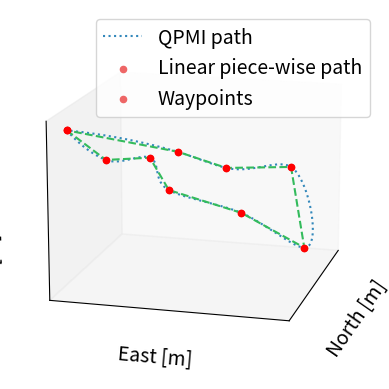

Python code for this plot:
import numpy as np
import matplotlib.pyplot as plt

from scipy.optimize import fminbound
from mpl_toolkits.mplot3d import Axes3D

from typing import Tuple

"""Path generation using Quadratic Piecewise Membership Functions (QPMI)"""
class QPMI():
    def __init__(self, waypoints):
        self.waypoints = waypoints
        self.wp_idx = 0
        self.us = self._calculate_us()
        self.length = self.us[-1]
        self.calculate_quadratic_params()
    
    def _calculate_us(self):
        diff = np.diff(self.waypoints, axis=0)
        seg_lengths = np.cumsum(np.sqrt(np.sum(diff**2, axis=1)))
        return np.array([0,*seg_lengths[:]])
    
    def calculate_quadratic_params(self):
        self.x_params = []
        self.y_params = []
        self.z_params = []
        for n in range(1, len(self.waypoints)-1):
            wp_prev = self.waypoints[n-1]
            wp_n = self.waypoints[n]
            wp_next = self.waypoints[n+1]
            
            u_prev = self.us[n-1]
            u_n = self.us[n]
            u_next = self.us[n+1]

            U_n = np.vstack([np.hstack([u_prev**2, u_prev, 1]),
                           np.hstack([u_n**2, u_n, 1]),
                           np.hstack([u_next**2, u_next, 1])])
            x_params_n = np.linalg.inv(U_n).dot(np.array([wp_prev[0], wp_n[0], wp_next[0]]))
            y_params_n = np.linalg.inv(U_n).dot(np.array([wp_prev[1], wp_n[1], wp_next[1]]))
            z_params_n = np.linalg.inv(U_n).dot(np.array([wp_prev[2], wp_n[2], wp_next[2]]))

            self.x_params.append(x_params_n)
            self.y_params.append(y_params_n)
            self.z_params.append(z_params_n)


    def get_u_index(self, u):
        n = 0
        while n < len(self.us) - 1:
            if u <= self.us[n+1]:
                break
            else:
                n += 1
        return n


    def calculate_ur(self, u):
        n = self.get_u_index(u)
        # ur = (u - self.us[n]) / (self.us[n+1] - self.us[n])
        try:
            ur = (u - self.us[n]) / (self.us[n+1] - self.us[n])
        except IndexError:
            print("n:", n)
            print("u:", u)
            print("us:", self.us)
            ur = (u - self.us[n]) / (self.us[n+1] - self.us[n])
        return ur


    def calculate_uf(self, u):
        n = self.get_u_index(u)
        uf = (self.us[n+1]-u)/(self.us[n+1] - self.us[n])
        return uf        


    def __call__(self, u):
        if u >= self.us[0] and u <= self.us[1]: # first stretch
            ax = self.x_params[0][0]
            ay = self.y_params[0][0]
            az = self.z_params[0][0]
            bx = self.x_params[0][1]
            by = self.y_params[0][1]
            bz = self.z_params[0][1]
            cx = self.x_params[0][2]
            cy = self.y_params[0][2]
            cz = self.z_params[0][2]
            
            x = ax*u**2 + bx*u + cx
            y = ay*u**2 + by*u + cy
            z = az*u**2 + bz*u + cz

        elif u >= self.us[-2]-0.001 and u <= self.us[-1]: # last stretch
            ax = self.x_params[-1][0]
            ay = self.y_params[-1][0]
            az = self.z_params[-1][0]
            bx = self.x_params[-1][1]
            by = self.y_params[-1][1]
            bz = self.z_params[-1][1]
            cx = self.x_params[-1][2]
            cy = self.y_params[-1][2]
            cz = self.z_params[-1][2]
            
            x = ax*u**2 + bx*u + cx
            y = ay*u**2 + by*u + cy
            z = az*u**2 + bz*u + cz

        else: # else we are in the intermediate waypoints and we use membership functions to calc polynomials
            n = self.get_u_index(u)
            ur = self.calculate_ur(u)
            uf = self.calculate_uf(u)
            
            ax1 = self.x_params[n-1][0]
            ay1 = self.y_params[n-1][0]
            az1 = self.z_params[n-1][0]
            bx1 = self.x_params[n-1][1]
            by1 = self.y_params[n-1][1]
            bz1 = self.z_params[n-1][1]
            cx1 = self.x_params[n-1][2]
            cy1 = self.y_params[n-1][2]
            cz1 = self.z_params[n-1][2]
            
            x1 = ax1*u**2 + bx1*u + cx1
            y1 = ay1*u**2 + by1*u + cy1
            z1 = az1*u**2 + bz1*u + cz1

            ax2 = self.x_params[n][0]
            ay2 = self.y_params[n][0]
            az2 = self.z_params[n][0]
            bx2 = self.x_params[n][1]
            by2 = self.y_params[n][1]
            bz2 = self.z_params[n][1]
            cx2 = self.x_params[n][2]
            cy2 = self.y_params[n][2]
            cz2 = self.z_params[n][2]
            
            x2 = ax2*u**2 + bx2*u + cx2
            y2 = ay2*u**2 + by2*u + cy2
            z2 = az2*u**2 + bz2*u + cz2

            x = ur*x2 + uf*x1
            y = ur*y2 + uf*y1
            z = ur*z2 + uf*z1

        return np.array([x,y,z])


    def calculate_gradient(self, u):
        if u >= self.us[0] and u <= self.us[1]: # first stretch
            ax = self.x_params[0][0]
            ay = self.y_params[0][0]
            az = self.z_params[0][0]
            bx = self.x_params[0][1]
            by = self.y_params[0][1]
            bz = self.z_params[0][1]
            
            dx = ax*u*2 + bx
            dy = ay*u*2 + by
            dz = az*u*2 + bz
        elif u >= self.us[-2]: # last stretch
            ax = self.x_params[-1][0]
            ay = self.y_params[-1][0]
            az = self.z_params[-1][0]
            bx = self.x_params[-1][1]
            by = self.y_params[-1][1]
            bz = self.z_params[-1][1]
            
            dx = ax*u*2 + bx
            dy = ay*u*2 + by
            dz = az*u*2 + bz
        else: # else we are in the intermediate waypoints and we use membership functions to calc polynomials
            n = self.get_u_index(u)
            ur = self.calculate_ur(u)
            uf = self.calculate_uf(u)
            
            ax1 = self.x_params[n-1][0]
            ay1 = self.y_params[n-1][0]
            az1 = self.z_params[n-1][0]
            bx1 = self.x_params[n-1][1]
            by1 = self.y_params[n-1][1]
            bz1 = self.z_params[n-1][1]
            
            dx1 = ax1*u*2 + bx1
            dy1 = ay1*u*2 + by1
            dz1 = az1*u*2 + bz1

            ax2 = self.x_params[n][0]
            ay2 = self.y_params[n][0]
            az2 = self.z_params[n][0]
            bx2 = self.x_params[n][1]
            by2 = self.y_params[n][1]
            bz2 = self.z_params[n][1]
            
            dx2 = ax2*u*2 + bx2
            dy2 = ay2*u*2 + by2
            dz2 = az2*u*2 + bz2

            dx = ur*dx2 + uf*dx1
            dy = ur*dy2 + uf*dy1
            dz = ur*dz2 + uf*dz1
        return np.array([dx,dy,dz])
    

    def calculate_acceleration(self, u):
        """
        Calculate the acceleration of the path. in other words, the derivative of the tangent vector.
        """
        if u >= self.us[0] and u <= self.us[1]: # first stretch
            ax = self.x_params[0][0]
            ay = self.y_params[0][0]
            az = self.z_params[0][0]
            
            ddx = ax*2
            ddy = ay*2
            ddz = az*2

        elif u >= self.us[-2]: # last stretch
            ax = self.x_params[-1][0]
            ay = self.y_params[-1][0]
            az = self.z_params[-1][0]
            
            ddx = ax*2
            ddy = ay*2
            ddz = az*2

        else: # else we are in the intermediate waypoints and we use membership functions to calc polynomials
            n = self.get_u_index(u)
            ur = self.calculate_ur(u)
            uf = self.calculate_uf(u)
            
            ax1 = self.x_params[n-1][0]
            ay1 = self.y_params[n-1][0]
            az1 = self.z_params[n-1][0]
            
            ddx1 = ax1*2
            ddy1 = ay1*2
            ddz1 = az1*2

            ax2 = self.x_params[n][0]
            ay2 = self.y_params[n][0]
            az2 = self.z_params[n][0]
            
            ddx2 = ax2*2
            ddy2 = ay2*2
            ddz2 = az2*2

            ddx = ur*ddx2 + uf*ddx1
            ddy = ur*ddy2 + uf*ddy1
            ddz = ur*ddz2 + uf*ddz1
        
        return np.array([ddx,ddy,ddz])
    

    def calculate_vectors(self, u: float) -> Tuple[np.array, np.array, np.array]:
        """
        Calculate path describing vectors at point u.

        Parameters:
        ----------
        u : float
            Distance along the path from the beginning of the path

        Returns:
        -------
        t_hat : np.array
            Unit tangent vector
        n_hat : np.array
            Unit normal vector - perpendicular to the tangent in the osculating plane
        b_hat : np.array
            Unit binormal vector - perpendicular to both tangent vector and normal vector
        """

        dp = self.calculate_gradient(u)
        ddp = self.calculate_acceleration(u)

        t_hat = dp / np.linalg.norm(dp)
        n_hat = ddp / np.linalg.norm(ddp)
        b_hat = np.cross(t_hat, n_hat) / np.linalg.norm(np.cross(t_hat, n_hat))
        n_hat = - np.cross(t_hat, b_hat) / np.linalg.norm(np.cross(t_hat, b_hat))

        return t_hat, n_hat, b_hat


    def get_direction_angles(self, u):
        dx, dy, dz = self.calculate_gradient(u)[:]
        azimuth = np.arctan2(dy, dx)
        elevation = np.arctan2(dz, np.sqrt(dx**2 + dy**2))
        return azimuth, elevation
    

    def get_closest_u(self, position, wp_idx, margin = 10.0):
        x1 = self.us[wp_idx] - margin
        x2 = self.us[wp_idx+1] + margin if wp_idx < len(self.us) - 2 else self.length
        output = fminbound(lambda u: np.linalg.norm(self(u) - position), 
                        full_output=0, x1=x1, x2=x2, xtol=1e-6, maxfun=500)
        return output


    def get_closest_position(self, position, wp_idx):
        return self(self.get_closest_u(position,wp_idx))


    def get_endpoint(self):
        return self(self.length)

    def get_lookahead_point(self, position, lookahead_distance,wp_idx):
        '''
        Calculate the position on the path that is lookahead_distance from the given position
        '''
        u = self.get_closest_u(position, wp_idx)
        if u + lookahead_distance > self.length:
            u_lookahead = self.length
        else:
            u_lookahead = u + lookahead_distance
        return self(u_lookahead)


    def plot_path(self, wps_on=True, leave_out_first_wp=True):
        u = np.linspace(self.us[0], self.us[-1], 10000)
        quadratic_path = []
        for du in u:
            quadratic_path.append(self(du))
            self.get_direction_angles(du)
        quadratic_path = np.array(quadratic_path)
        ax = plt.axes(projection='3d')
        ax.plot3D(xs=quadratic_path[:,0], ys=quadratic_path[:,1], zs=quadratic_path[:,2], color="#3388BB", label="Path", linestyle="dotted")
        if wps_on:
            for i, wp in enumerate(self.waypoints):
                if i == 0 and leave_out_first_wp: continue
                if i == 1: ax.scatter3D(*wp, color="#EE6666", label="Waypoints")
                else: ax.scatter3D(*wp, color="#EE6666")
        
        #Turn off ticks
        ax.set_xticks([])
        ax.set_yticks([])
        ax.set_zticks([])
        
        # ax.set_xlabel(xlabel=r"$x_w$ [m]", fontsize=14)
        # ax.set_ylabel(ylabel=r"$y_w$ [m]", fontsize=14)
        # ax.set_zlabel(zlabel=r"$z_w$ [m]", fontsize=14)
        # ax.set_xlabel(xlabel="x [m]")
        # ax.set_ylabel(ylabel="y [m]")
        # ax.set_zlabel(zlabel="z [m]")
        return ax


def generate_random_waypoints(nwaypoints,scen):
    waypoints = [np.array([0,0,0])]

    if scen == '3d':
        for i in range(nwaypoints-1):
            distance = 50
            azimuth = np.random.uniform(-np.pi/4, np.pi/4)
            elevation = np.random.uniform(-np.pi/4, np.pi/4)
            x = waypoints[i][0] + distance*np.cos(azimuth)*np.cos(elevation)
            y = waypoints[i][1] + distance*np.sin(azimuth)*np.cos(elevation)
            z = waypoints[i][2] + distance*np.sin(elevation)
            wp = np.array([x, y, z])
            waypoints.append(wp)

    elif scen =='3d_new':
        a_start_angle=np.random.uniform(-np.pi,np.pi)
        e_start_angle=np.random.uniform(-np.pi,np.pi) 
        e_start_angle=0
        distance = 50
        for i in range(nwaypoints-1):
            azimuth = a_start_angle + np.random.uniform(-np.pi/4, np.pi/4)
            elevation = e_start_angle + np.random.uniform(-np.pi/4, np.pi/4)
            x = waypoints[i][0] + distance*np.cos(azimuth)*np.cos(elevation)
            y = waypoints[i][1] + distance*np.sin(azimuth)*np.cos(elevation)
            z = waypoints[i][2] + distance*np.sin(elevation)
            wp = np.array([x, y, z])
            waypoints.append(wp)

    elif scen =='horizontal':
        for i in range(nwaypoints-1):
            distance = 50
            azimuth = np.random.uniform(-np.pi/4, np.pi/4)
            elevation = np.random.uniform(-np.pi/4, np.pi/4)
            x = waypoints[i][0] + distance*np.cos(azimuth)*np.cos(elevation)
            y = waypoints[i][1] + distance*np.sin(azimuth)*np.cos(elevation)
            z = 0
            wp = np.array([x, y, z])
            waypoints.append(wp)

    elif scen =='horizontal_new':
        a_start_angle=np.random.uniform(-np.pi,np.pi)
        e_start_angle=np.random.uniform(-np.pi,np.pi) 
        distance = 50
        for i in range(nwaypoints-1):
            azimuth = a_start_angle + np.random.uniform(-np.pi/4, np.pi/4)
            x = waypoints[i][0] + distance*np.cos(azimuth)
            y = waypoints[i][1] + distance*np.sin(azimuth)
            z = 0
            wp = np.array([x, y, z])
            waypoints.append(wp)

    elif scen=='line':
        for i in range(nwaypoints-1):
            distance = 50
            azimuth = np.random.uniform(-np.pi/4, np.pi/4)
            elevation = np.random.uniform(-np.pi/4, np.pi/4)
            x = waypoints[i][0] + distance*np.cos(azimuth)*np.cos(elevation)
            y = 0
            z = 0
            wp = np.array([x, y, z])
            waypoints.append(wp)

    elif scen=='line_new':
        a_start_angle=np.random.uniform(-np.pi,np.pi)
        azimuth = a_start_angle+np.random.uniform(-np.pi/4, np.pi/4)
        elevation = np.random.uniform(-np.pi/4, np.pi/4)
        distance = 50
        for i in range(nwaypoints-1):
            x = waypoints[i][0] + distance*np.cos(azimuth)
            y = waypoints[i][1] + distance*np.sin(azimuth)
            z = 0
            wp = np.array([x, y, z])
            waypoints.append(wp)

    elif scen=='helix':
        waypoints = []
        n_waypoints = 26
        angles = np.linspace(0, 4*np.pi, n_waypoints)
        radius = 110
        for i, angle in enumerate(angles):
            x = radius*np.cos(angle)
            y = radius*np.sin(angle)
            z = 2*i - n_waypoints
            wp = np.array([x, y, z])
            waypoints.append(wp)

    return np.array(waypoints)


if __name__ == "__main__":
    wps = np.array([np.array([0,0,0]), np.array([20,10,15]), np.array([50,20,20]), np.array([80,20,15]), np.array([90,50,20]), np.array([80,80,15]), np.array([50,80,20]), np.array([20,60,15]), np.array([20,40,10]), np.array([0,0,0])])
    wps = np.array([np.array([0,0,0]), np.array([20,10,15]), np.array([50,20,20]), np.array([80,20,40]), np.array([90,50,50]),
                    np.array([80,80,60]), np.array([50,80,20]), np.array([20,60,15]), np.array([20,40,10]), np.array([0,0,0])])
    #wps = np.array([np.array([0,0,0]), np.array([20,25,22]), np.array([50,40,30]), np.array([90,55,60]), np.array([130,95,110]), np.array([155,65,86])])
    #wps = generate_random_waypoints(10)
    path = QPMI(wps)
   
    point = path(20)
    azi, ele = path.get_direction_angles(20)
    vec_x = point[0] + 20*np.cos(azi)*np.cos(ele)
    vec_y = point[1] + 20*np.sin(azi)*np.cos(ele)
    vec_z = point[2] - 20*np.sin(ele)
    
    ax = path.plot_path()
    ax.plot3D(xs=wps[:,0], ys=wps[:,1], zs=wps[:,2], linestyle="dashed", color="#33bb5c")
    #ax.plot3D(xs=[point[0],vec_x], ys=[point[1],vec_y], zs=[point[2], vec_z])
    #ax.scatter3D(*point)
    for wp in wps:
        ax.scatter3D(*wp, color="r")
    ax.legend(["QPMI path", "Linear piece-wise path", "Waypoints"], fontsize=14)
    plt.rc('lines', linewidth=3)
    ax.set_xlabel(xlabel="North [m]", fontsize=14)
    ax.set_ylabel(ylabel="East [m]", fontsize=14)
    ax.set_zlabel(zlabel="Down [m]", fontsize=14)
    ax.xaxis.set_tick_params(labelsize=12)
    ax.yaxis.set_tick_params(labelsize=12)
    ax.zaxis.set_tick_params(labelsize=12)
    ax.view_init(elev=-165, azim=-15)
    plt.show()
